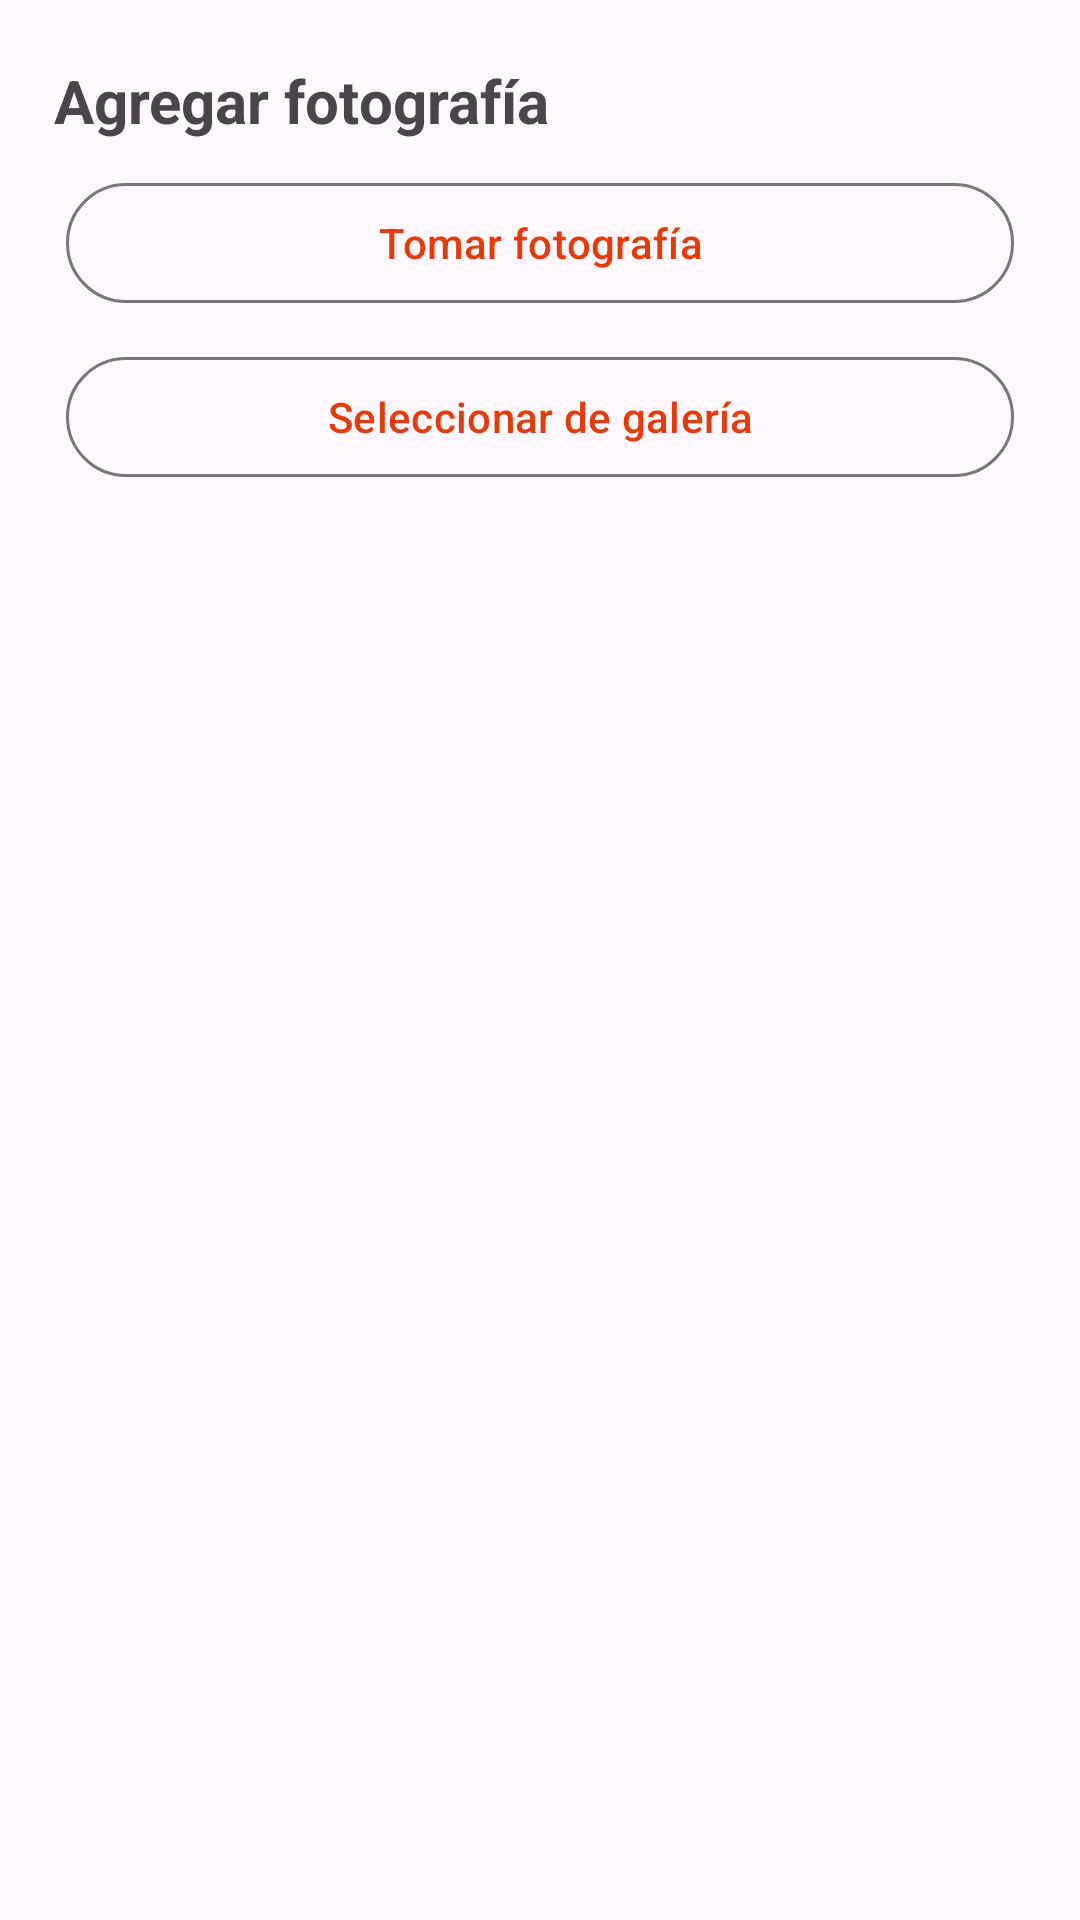

This screen was rendered from an Android layout file. Write that file and the resources it references.
<!-- AndroidManifest.xml: application theme Theme.LiikeGomi -->
<!-- res/layout/bottom_sheet_select_image.xml -->
<?xml version="1.0" encoding="utf-8"?>
<androidx.constraintlayout.widget.ConstraintLayout xmlns:android="http://schemas.android.com/apk/res/android"
    xmlns:app="http://schemas.android.com/apk/res-auto"
    android:layout_width="match_parent"
    android:layout_height="wrap_content">

    <androidx.constraintlayout.widget.ConstraintLayout
        android:layout_width="0dp"
        android:layout_height="wrap_content"
        app:layout_constraintEnd_toEndOf="parent"
        android:layout_marginTop="20dp"
        app:layout_constraintStart_toStartOf="parent"
        app:layout_constraintTop_toTopOf="parent"
        app:layout_constraintWidth_percent="0.9">

        <TextView
            android:id="@+id/layout_picture_title"
            android:layout_width="match_parent"
            android:layout_height="wrap_content"
            android:gravity="start"
            android:text="@string/add_photo"
            android:textSize="20sp"
            android:textStyle="bold"
            app:layout_constraintEnd_toEndOf="parent"
            app:layout_constraintStart_toStartOf="parent"
            app:layout_constraintTop_toTopOf="parent"
            app:layout_constraintWidth_percent="0.9" />

        <com.google.android.material.button.MaterialButton
            android:id="@+id/btn_take_photo"
            style="@style/Widget.Material3.Button.IconButton.Outlined"
            android:layout_width="match_parent"
            android:layout_height="wrap_content"
            android:layout_marginTop="10dp"
            android:text="@string/take_photo"
            app:icon="@drawable/ic_add_a_photo"
            app:iconGravity="textStart"
            app:iconPadding="20dp"
            app:layout_constraintTop_toBottomOf="@id/layout_picture_title" />

        <com.google.android.material.button.MaterialButton
            android:id="@+id/btn_select_photo"
            style="@style/Widget.Material3.Button.IconButton.Outlined"
            android:layout_width="match_parent"
            android:layout_height="wrap_content"
            android:layout_marginTop="10dp"
            android:layout_marginBottom="60dp"
            android:text="@string/select_from_gallery"
            app:icon="@drawable/ic_image_search"
            app:iconGravity="textStart"
            app:iconPadding="20dp"
            app:layout_constraintBottom_toBottomOf="parent"
            app:layout_constraintTop_toBottomOf="@id/btn_take_photo" />
    </androidx.constraintlayout.widget.ConstraintLayout>
</androidx.constraintlayout.widget.ConstraintLayout>
<!-- resources referenced by this layout -->
<resources>
  <string name="add_photo">Agregar fotografía</string>
  <string name="select_from_gallery">Seleccionar de galería</string>
  <string name="take_photo">Tomar fotografía</string>
  <style name="Theme.LiikeGomi" parent="Base.Theme.LiikeGomi" />
  <style name="Base.Theme.LiikeGomi" parent="Theme.Material3.DayNight.NoActionBar">
          
           <item name="colorPrimary">@color/light_primary</item>
           <item name="colorSecondary">@color/light_secondary</item>
           <item name="colorContainer">@color/background_gray</item>
           <item name="colorOnPrimary">@color/light_secondary_semi_transparent</item>
          <item name="materialButtonStyle">@style/ButtonsStyle</item>
  
          
          <item name="colorNavigationItem">?attr/colorPrimary</item>
          <item name="colorNavigationItemSelected">@color/white</item>
          <item name="drawableNavigationItemBackground">@drawable/menu_background_color_state</item>
          <item name="drawerArrowStyle">@style/DrawerArrowStyle</item>
      </style>
  <color name="light_primary">#FFE33C08</color>
  <color name="light_secondary">#FFF77014</color>
  <color name="background_gray">#FFF1F2F2</color>
  <color name="light_secondary_semi_transparent">#4DF77014</color>
  <style name="ButtonsStyle" parent="Widget.Material3.Button">
          <item name="android:textColor">@color/white</item>
      </style>
  <color name="white">#FFFFFFFF</color>
  <style name="DrawerArrowStyle" parent="Widget.AppCompat.DrawerArrowToggle">
          <item name="spinBars">true</item>
          <item name="color">@color/white</item>
      </style>
</resources>
